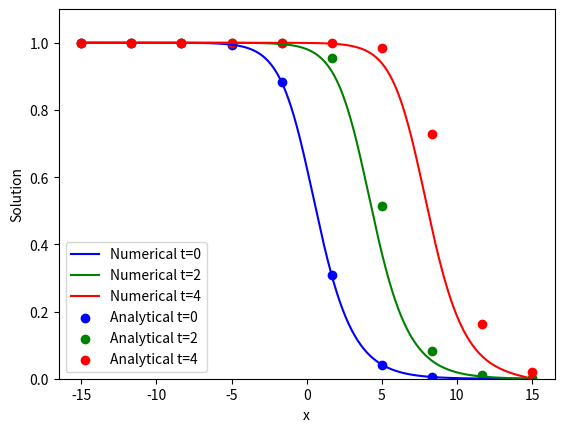
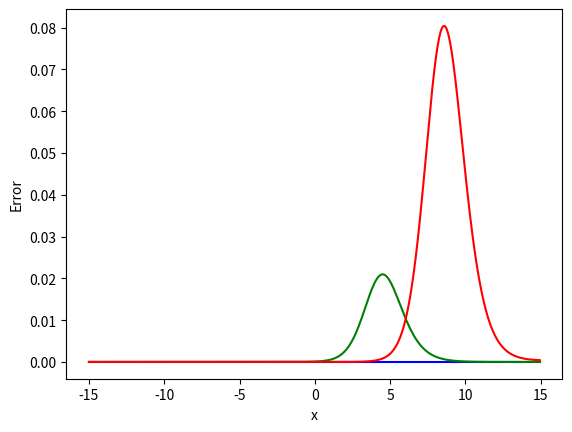

Recreate these plots in Python, in order.
import numpy as np
import scipy
import scipy.sparse
import scipy.sparse.linalg
import matplotlib.pyplot as plt


def Analytical_Solution_Special(alpha, x, t):
    """

    :param alpha: Exponent in the specialised Fischer equation
    :param x: x space
    :param t: time
    :return: Analytical solution of the specialised Fischer equation
    """
    return (-(1/2)*np.tanh(alpha/(2*(2*alpha + 4)**(1/2))*(x - ((alpha+4)*t)/((2*alpha + 4)**(1/2)))) + 1/2)**(2/alpha)
    # constant1 = alpha/(2.0*np.sqrt(2.0*alpha+4.0))
    # constant2 = (alpha+4.0)/(np.sqrt(2.0*alpha+4.0))
    # return (-1.0*np.tanh(constant1*(x-constant2*t)+0.5))**(2.0/alpha)


def construct_laplace_matrix_1d(N, h):
    """
    Function generates an NxN 1D laplace matrix
    :param N: Number of iterations
    :param h: Spacial step
    :return: N x N 1D laplace matrix
    """
    e = np.ones(N)
    diagonals = [e, -2*e, e]
    offsets = [-1, 0, 1]
    L = scipy.sparse.spdiags(diagonals, offsets, N, N) / h**2
    return L


eps = 1.0
h = 0.01
alpha = 3.0
k = 0.4 * h ** 2 / eps
Tf = 50
x = np.arange(-15, 15, h)


def solve_turing():
    eps = 1.0
    h = 0.05
    alpha = 3.0
    k = 0.2 * h**2 / eps
    Tf = 42.0
    x = np.arange(-15, 15, h)

    N = len(x)
    L = construct_laplace_matrix_1d(N, h)
    bc = np.concatenate(([1], np.zeros(N-1)))/h**2
    out = []
    u = Analytical_Solution_Special(alpha, x, 0)

    fig, ax = plt.subplots()
    ax.set_ylim(0, 1.1)


    def getsols():
        for i in range(int(Tf/k)):
            u_new = u + k*(eps*(L*u + bc) + u*(1-u**alpha))
            out.append([u_new])
            u[:] = u_new
        return u

    u = getsols()
    out.append([u])
    return u, x, out


u, x, out = solve_turing()

x_anal = np.linspace(-15, 15, 10)

u_analstart = Analytical_Solution_Special(alpha, x_anal, 0)
u_analhalf = Analytical_Solution_Special(alpha, x_anal, 2)
u_analend = Analytical_Solution_Special(alpha, x_anal, 4)

#plt.figure()
plt.plot(x, out[0][0], label='Numerical t=0', color='blue')
plt.plot(x, out[int(len(out)/Tf)*2][0], label='Numerical t=2', color='green')
plt.plot(x, out[int(len(out)/Tf)*4][0], label='Numerical t=4', color='red')
plt.scatter(x_anal, u_analstart, label='Analytical t=0', color='blue')
plt.scatter(x_anal, u_analhalf, label='Analytical t=2', color='green')
plt.scatter(x_anal, u_analend, label='Analytical t=4', color='red')
plt.xlabel('x')
plt.ylabel('Solution')
plt.legend()
plt.show()


u_anal0_error = Analytical_Solution_Special(alpha, x, 0)
u_anal2_error = Analytical_Solution_Special(alpha, x, 2)
u_anal4_error = Analytical_Solution_Special(alpha, x, 4)

error0 = []
error2 = []
error4 = []

for i in range(len(x)):
    error0.append((u_anal0_error[i] - out[0][0][i])**2)
    error2.append((u_anal2_error[i] - out[int(len(out)/Tf)*2][0][i])**2)
    error4.append((u_anal4_error[i] - out[int(len(out)/Tf)*4][0][i])**2)

#plt.figure()
plt.plot(x, error0, label='Error t=0', color='blue')
plt.plot(x, error2, label='Error t=2', color='green')
plt.plot(x, error4, label='Error t=4', color='red')
plt.xlabel('x')
plt.ylabel('Error')
plt.show()








# eps = 1.0
# h = 0.05
# start = 0+h
# end = 20-h
# N = (end - start)/h
# alpha: int = 3
# k = 0.4 * h**2 / eps
# Tf = 42.0
# x = np.arange(0+h, 20-h, h)
#
#
# L = construct_laplace_matrix_1d(N, h)
# bc = np.concatenate(([1], np.zeros(N-1)))/h**2
#
# u = (x<3).astype('float64')
#
# fig, ax = plt.subplots()
# ln, = plt.plot(x, u)
# ax.set_ylim(0, 1.1)
#
# u_data = [None]
#
# for i in range(N):
#     u_data.append(u + k * (eps * (L * u + bc) + (u - u ** alpha)))
#
# t = np.linspace(0, Tf, N)
# X, T = np.meshgrid(x, t)
#
# print(len(u_data))
# fig = plt.figure()
# ax = plt.axes(projection='3d')
# ax.contour3D(X, T, u_data, 50)
